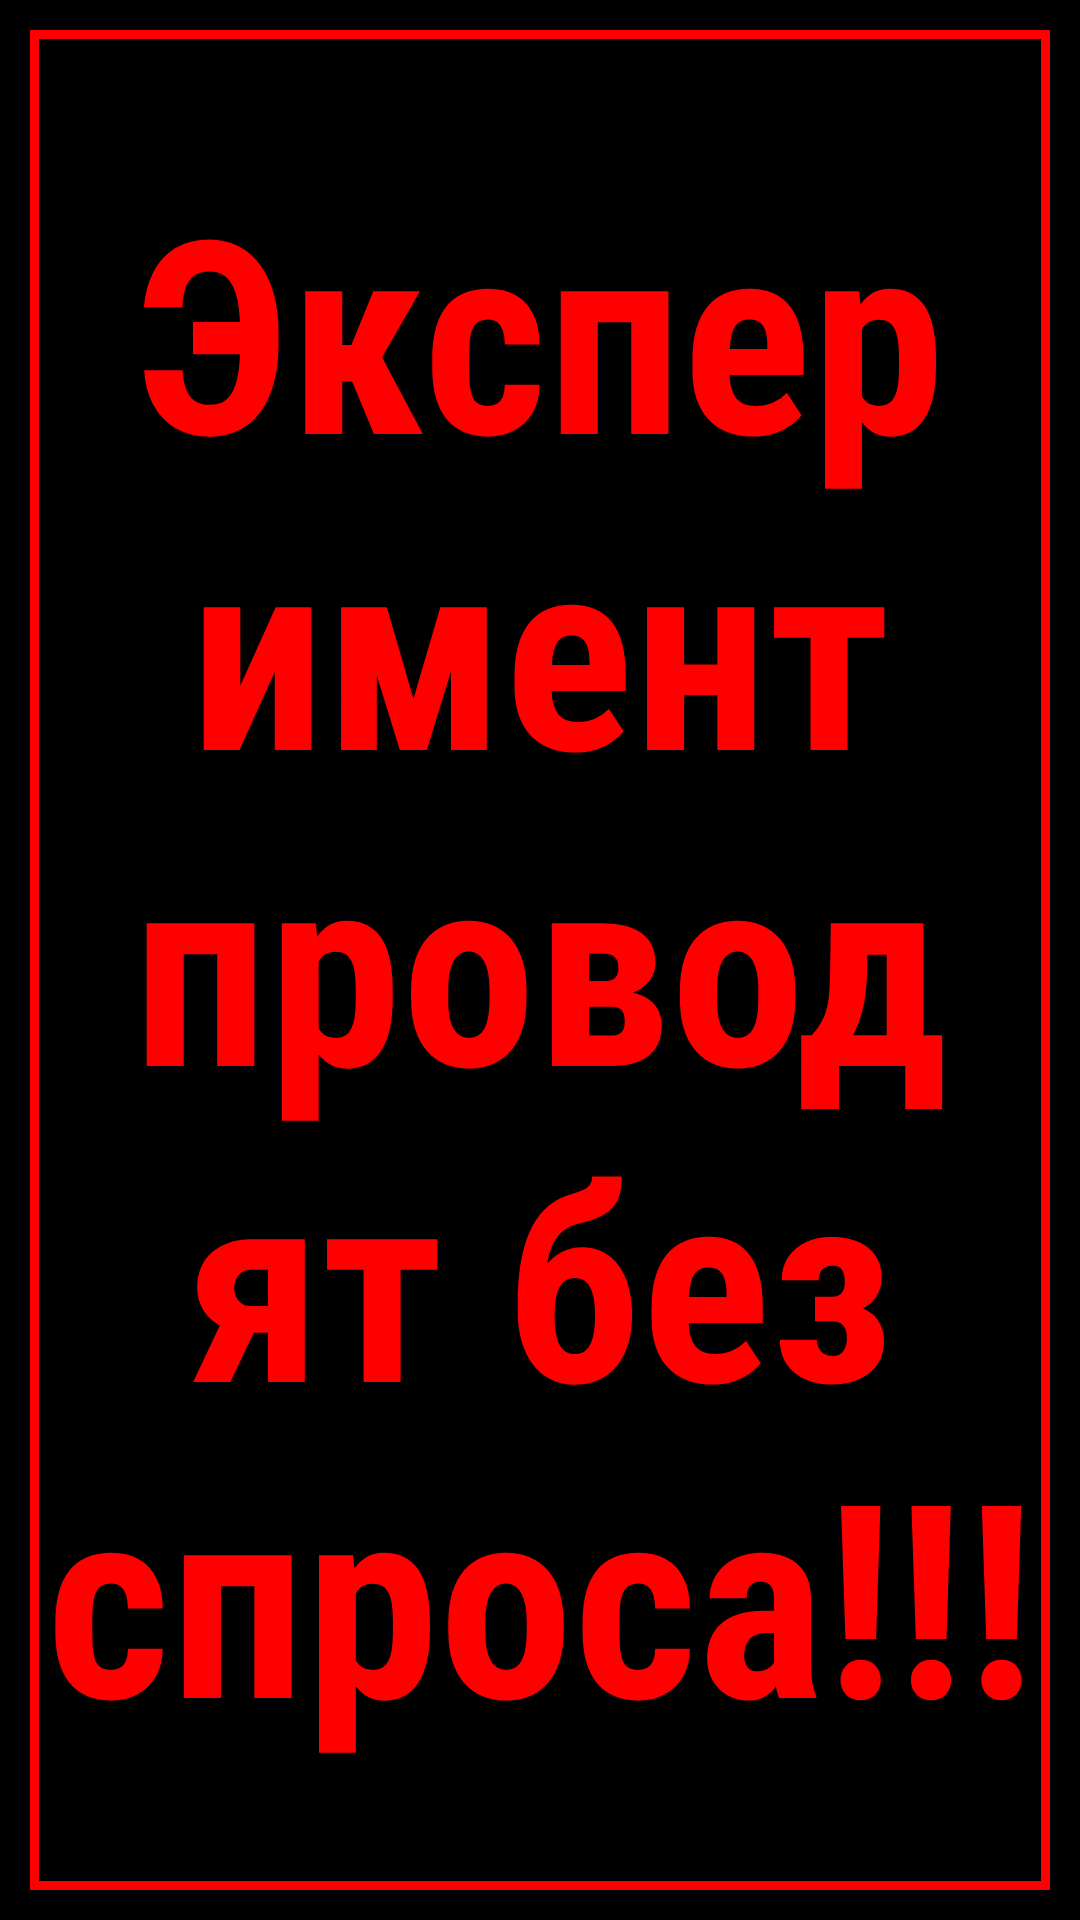

Write the Android layout XML for this screen, with the resource values it uses.
<!-- AndroidManifest.xml: application theme AppFullScreenTheme -->
<!-- res/layout/page_1.xml -->
<?xml version="1.0" encoding="utf-8"?>
<LinearLayout
	xmlns:android="http://schemas.android.com/apk/res/android"
	android:layout_width="fill_parent"
	android:layout_height="fill_parent"
	android:orientation="vertical"
	android:gravity="center">

	<TextView
		android:layout_width="match_parent"
		android:layout_height="match_parent"
		android:textColor="#ff0000"
		android:textStyle="bold"
		android:shadowDx="2.0"
		android:shadowDy="2.0"
		android:shadowRadius="2.0"
		android:shadowColor="#000000"
		android:gravity="center"
		android:fontFamily="sans-serif-condensed"
		android:text="Эксперимент проводят без спроса!!!"
		android:textSize="90sp"
		android:id="@+id/textViewPage1"
		android:layout_margin="10dp"
		android:background="@drawable/backwithborder"/>

</LinearLayout>
<!-- resources referenced by this layout -->
<resources>
  <!-- drawable backwithborder (drawable) -->
  <?xml version="1.0" encoding="utf-8"?>
  <shape xmlns:android="http://schemas.android.com/apk/res/android"
      android:shape="rectangle">
      <solid android:color="#00000000" />
      <stroke android:width="3dip" android:color="#ff0000" />
  </shape>
  <style name="AppFullScreenTheme" parent="Theme.AppCompat.Light.NoActionBar">
  		<item name="android:windowNoTitle">true</item>
  		<item name="android:windowActionBar">false</item>
  		<item name="android:windowFullscreen">false</item>
  		<item name="android:windowContentOverlay">@null</item>
  		<item name="android:colorBackground">#000000</item>
  		<item name="android:statusBarColor">#00000000</item>
  
  		
  		<item name="colorSwitchThumbNormal">#28292e</item>
  		
  		<item name="android:colorForeground">#141414</item>
  
  
  		<item name="colorControlActivated">@android:color/holo_orange_dark</item>
  	</style>
</resources>
